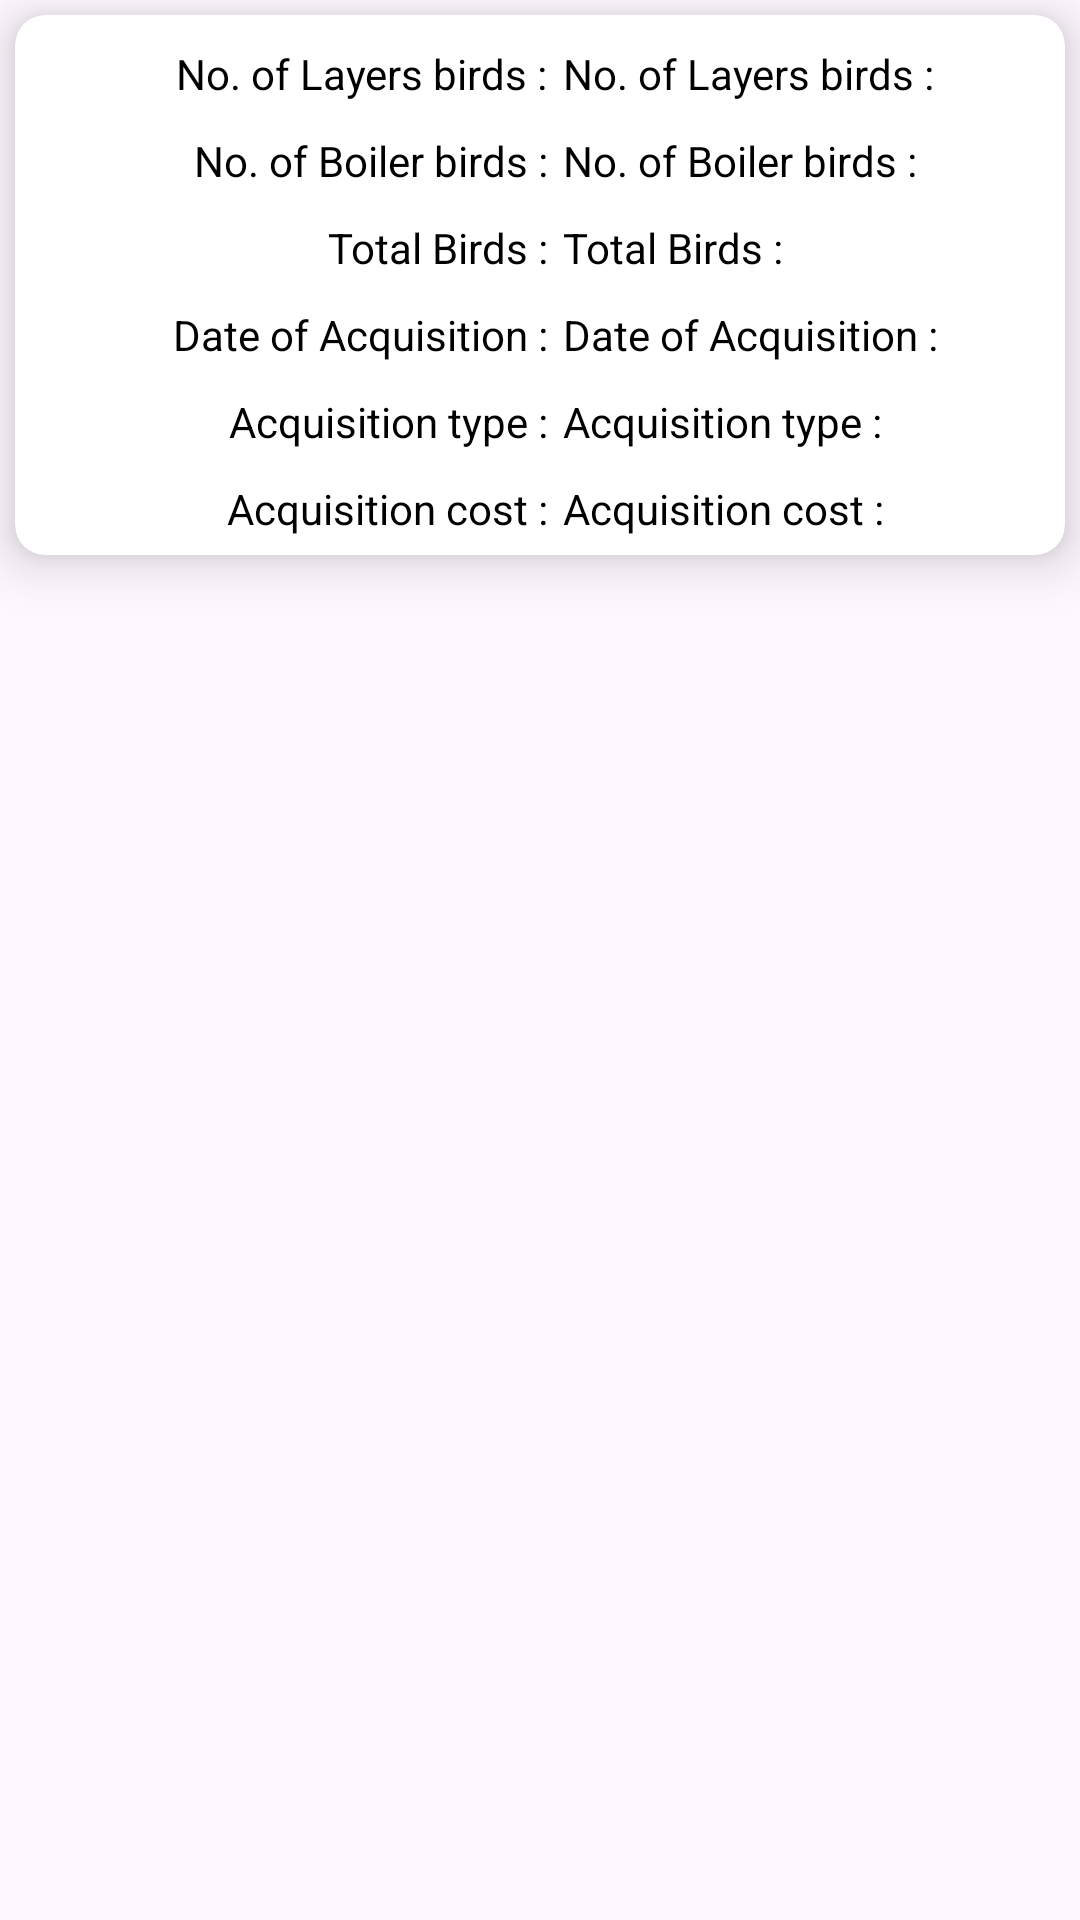

Reconstruct the res/layout file that produces this screen, plus the resources it refers to.
<!-- AndroidManifest.xml: application theme Theme.DairyFarmApp -->
<!-- res/layout/poultry_details_rv.xml -->
<?xml version="1.0" encoding="utf-8"?>
<androidx.constraintlayout.widget.ConstraintLayout xmlns:android="http://schemas.android.com/apk/res/android"
    xmlns:app="http://schemas.android.com/apk/res-auto"
    android:layout_width="match_parent"
    android:layout_height="180dp"
    android:layout_margin="10dp">

    <androidx.cardview.widget.CardView
        android:layout_width="match_parent"
        android:layout_height="180dp"
        android:layout_margin="5dp"
        app:cardCornerRadius="10dp"
        app:cardElevation="10dp"
        app:layout_constraintStart_toStartOf="parent"
        app:layout_constraintTop_toTopOf="parent">

        <androidx.constraintlayout.widget.ConstraintLayout
            android:layout_width="match_parent"
            android:layout_height="180dp">

            <LinearLayout
                android:id="@+id/layout1"
                android:layout_width="wrap_content"
                android:layout_height="wrap_content"
                android:orientation="horizontal"
                app:layout_constraintStart_toStartOf="parent"
                app:layout_constraintEnd_toEndOf="parent"
                app:layout_constraintTop_toTopOf="parent">

                <TextView
                    android:id="@+id/text1"
                    android:layout_width="0dp"
                    android:layout_height="wrap_content"
                    android:layout_marginTop="10dp"
                    android:layout_marginStart="10dp"
                    android:layout_weight="1"
                    android:text="@string/no_of_layers_birds"
                    android:textColor="@color/black"
                    />

                <TextView
                    android:id="@+id/layer_birds"
                    android:layout_width="wrap_content"
                    android:layout_height="wrap_content"
                    android:layout_marginTop="10dp"
                    android:layout_marginStart="5dp"
                    android:text="@string/no_of_layers_birds"
                    android:textColor="@color/black"/>


            </LinearLayout>
            <LinearLayout
                android:id="@+id/layout2"
                android:layout_width="wrap_content"
                android:layout_height="wrap_content"
                android:orientation="horizontal"
                app:layout_constraintStart_toStartOf="parent"
                app:layout_constraintEnd_toEndOf="parent"
                app:layout_constraintTop_toBottomOf="@id/layout1">

                <TextView
                    android:id="@+id/text2"
                    android:layout_width="0dp"
                    android:layout_height="wrap_content"
                    android:layout_marginTop="10dp"
                    android:layout_marginStart="10dp"
                    android:layout_weight="1"
                    android:text="@string/no_of_boiler_birds"
                    android:textColor="@color/black"
                    />

                <TextView
                    android:id="@+id/broiler_birds"
                    android:layout_width="wrap_content"
                    android:layout_height="wrap_content"
                    android:layout_marginTop="10dp"
                    android:layout_marginStart="5dp"
                    android:text="@string/no_of_boiler_birds"
                    android:textColor="@color/black"/>


            </LinearLayout>
            <LinearLayout
                android:id="@+id/layout3"
                android:layout_width="wrap_content"
                android:layout_height="wrap_content"
                android:orientation="horizontal"
                app:layout_constraintStart_toStartOf="parent"
                app:layout_constraintEnd_toEndOf="parent"
                app:layout_constraintTop_toBottomOf="@id/layout2">

                <TextView
                    android:id="@+id/text3"
                    android:layout_width="0dp"
                    android:layout_height="wrap_content"
                    android:layout_marginTop="10dp"
                    android:layout_marginStart="10dp"
                    android:layout_weight="1"
                    android:text="@string/total_birds"
                    android:textColor="@color/black"
                    />

                <TextView
                    android:id="@+id/total_birds"
                    android:layout_width="wrap_content"
                    android:layout_height="wrap_content"
                    android:layout_marginTop="10dp"
                    android:layout_marginStart="5dp"
                    android:text="@string/total_birds"
                    android:textColor="@color/black"/>


            </LinearLayout>
            <LinearLayout
                android:id="@+id/layout4"
                android:layout_width="wrap_content"
                android:layout_height="wrap_content"
                android:orientation="horizontal"
                app:layout_constraintStart_toStartOf="parent"
                app:layout_constraintEnd_toEndOf="parent"
                app:layout_constraintTop_toBottomOf="@id/layout3">

                <TextView
                    android:id="@+id/text4"
                    android:layout_width="0dp"
                    android:layout_height="wrap_content"
                    android:layout_marginTop="10dp"
                    android:layout_marginStart="10dp"
                    android:layout_weight="1"
                    android:text="@string/date_of_acquisition"
                    android:textColor="@color/black"/>

                <TextView
                    android:id="@+id/acquisition_date"
                    android:layout_width="wrap_content"
                    android:layout_height="wrap_content"
                    android:layout_marginTop="10dp"
                    android:layout_marginStart="5dp"
                    android:text="@string/date_of_acquisition"
                    android:textColor="@color/black"/>

            </LinearLayout>

            <LinearLayout
                android:id="@+id/layout5"
                android:layout_width="wrap_content"
                android:layout_height="wrap_content"
                android:orientation="horizontal"
                app:layout_constraintStart_toStartOf="parent"
                app:layout_constraintEnd_toEndOf="parent"
                app:layout_constraintTop_toBottomOf="@id/layout4">

                <TextView
                    android:id="@+id/text5"
                    android:layout_width="0dp"
                    android:layout_height="wrap_content"
                    android:layout_marginTop="10dp"
                    android:layout_marginStart="10dp"
                    android:layout_weight="1"
                    android:text="@string/acquisition_type"
                    android:textColor="@color/black"/>

                <TextView
                    android:id="@+id/acquisition_type"
                    android:layout_width="wrap_content"
                    android:layout_height="wrap_content"
                    android:layout_marginTop="10dp"
                    android:layout_marginStart="5dp"
                    android:text="@string/acquisition_type"
                    android:textColor="@color/black"/>

            </LinearLayout>

            <LinearLayout
                android:id="@+id/layout6"
                android:layout_width="wrap_content"
                android:layout_height="wrap_content"
                android:orientation="horizontal"
                app:layout_constraintStart_toStartOf="parent"
                app:layout_constraintEnd_toEndOf="parent"
                app:layout_constraintTop_toBottomOf="@id/layout5">

                <TextView
                    android:id="@+id/text6"
                    android:layout_width="0dp"
                    android:layout_height="wrap_content"
                    android:layout_marginTop="10dp"
                    android:layout_marginStart="10dp"
                    android:layout_weight="1"
                    android:text="@string/acquisition_cost"
                    android:textColor="@color/black"
                    />

                <TextView
                    android:id="@+id/acquisition_cost"
                    android:layout_width="wrap_content"
                    android:layout_height="wrap_content"
                    android:layout_marginTop="10dp"
                    android:layout_marginStart="5dp"
                    android:text="@string/acquisition_cost"
                    android:textColor="@color/black"/>


            </LinearLayout>

        </androidx.constraintlayout.widget.ConstraintLayout>

    </androidx.cardview.widget.CardView>

</androidx.constraintlayout.widget.ConstraintLayout>
<!-- resources referenced by this layout -->
<resources>
  <color name="black">#FF000000</color>
  <string name="acquisition_cost">Acquisition cost :</string>
  <string name="acquisition_type">Acquisition type :</string>
  <string name="date_of_acquisition">Date of Acquisition : </string>
  <string name="no_of_boiler_birds">No. of Boiler birds : </string>
  <string name="no_of_layers_birds">No. of Layers birds : </string>
  <string name="total_birds">Total Birds :</string>
  <style name="Theme.DairyFarmApp" parent="Base.Theme.DairyFarmApp" />
  <style name="Base.Theme.DairyFarmApp" parent="Theme.Material3.DayNight.NoActionBar">
          
          <item name="colorPrimary">@color/colorPrimary</item>
      </style>
  <color name="colorPrimary">#32addf</color>
</resources>
